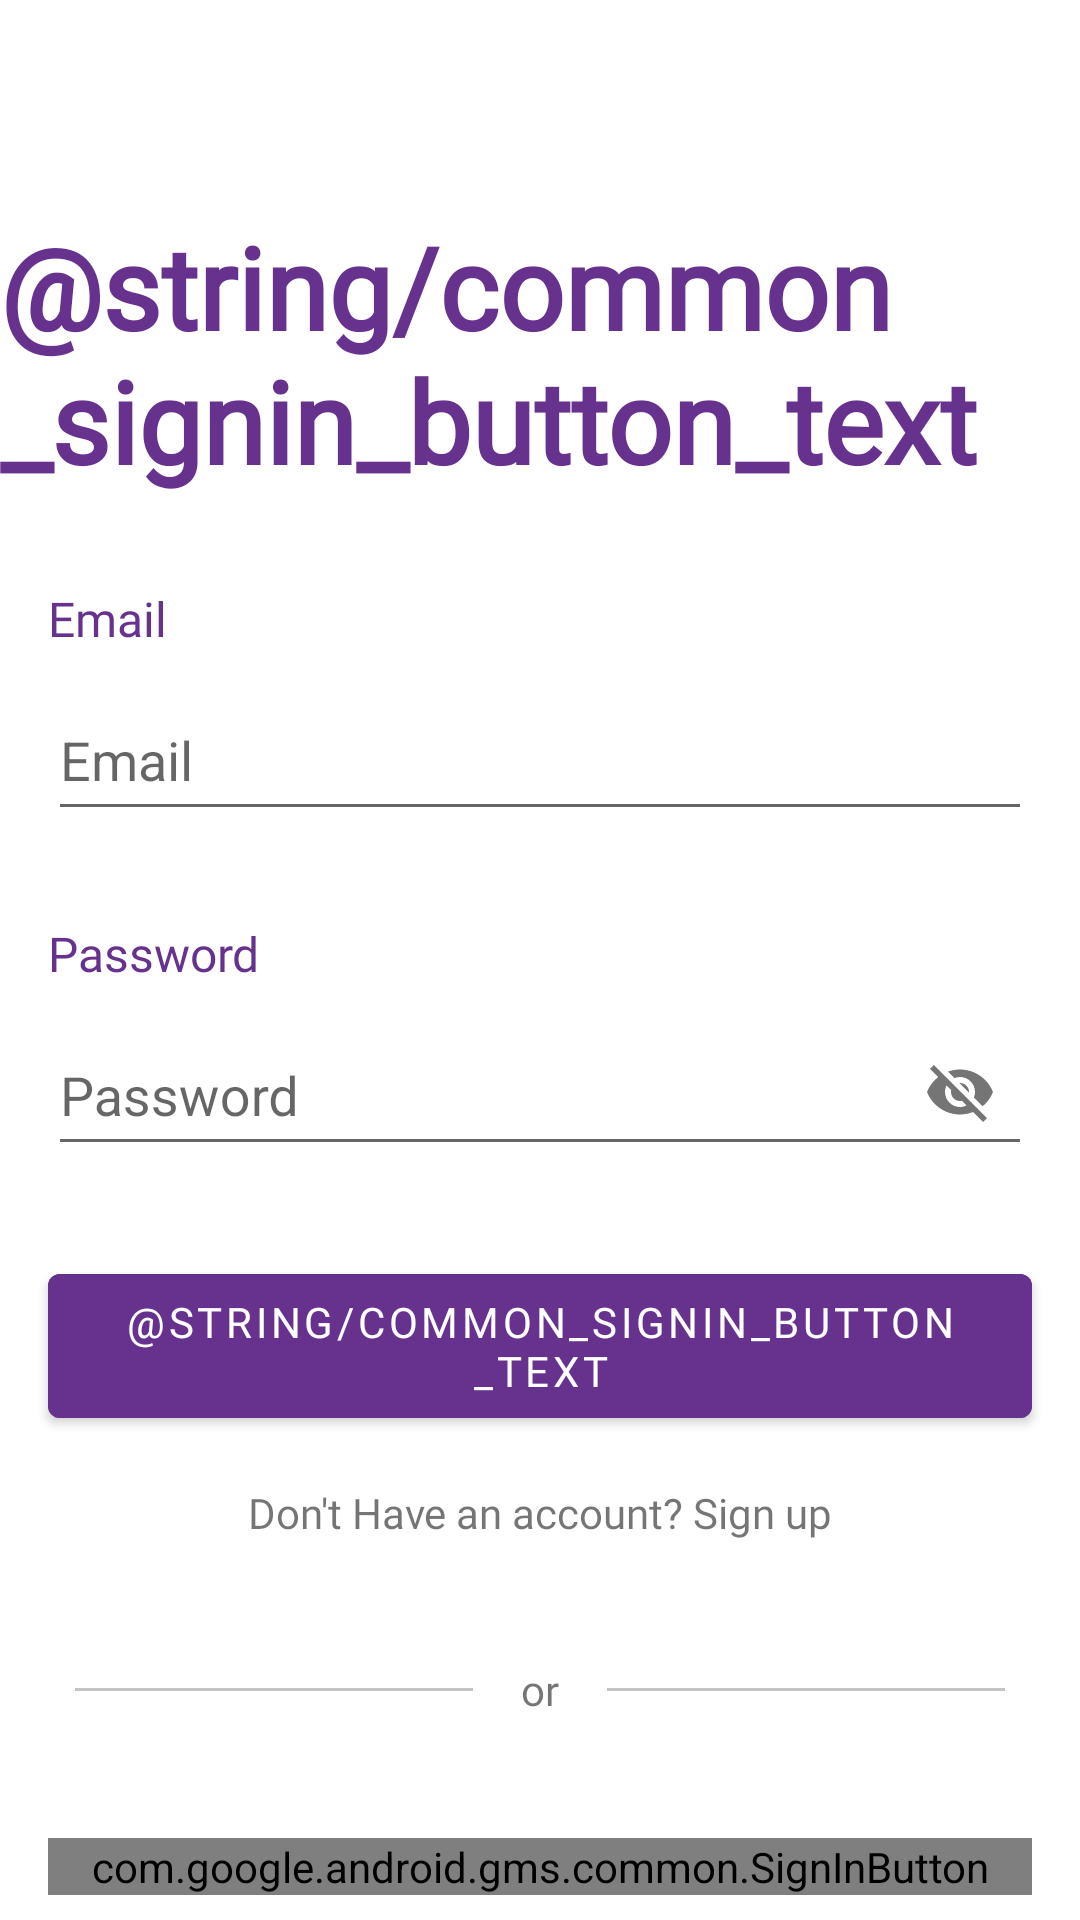

Write the Android layout XML for this screen, with the resource values it uses.
<!-- AndroidManifest.xml: application theme Theme.EngContext -->
<!-- res/layout/signin_fragment.xml -->
<?xml version="1.0" encoding="utf-8"?>
<androidx.coordinatorlayout.widget.CoordinatorLayout xmlns:android="http://schemas.android.com/apk/res/android"
    xmlns:app="http://schemas.android.com/apk/res-auto"
    xmlns:tools="http://schemas.android.com/tools"
    android:id="@+id/coordinator_layout"
    android:layout_width="match_parent"
    android:layout_height="match_parent">

    <androidx.constraintlayout.widget.ConstraintLayout
        android:layout_width="match_parent"
        android:layout_height="wrap_content">


        <androidx.constraintlayout.widget.Guideline
            android:id="@+id/upper_line"
            android:layout_width="match_parent"
            android:layout_height="wrap_content"
            android:orientation="horizontal"
            app:layout_constraintGuide_begin="70sp" />

        <TextView
            android:id="@+id/signInTextView"
            android:layout_width="wrap_content"
            android:layout_height="wrap_content"
            android:fontFamily="@font/poppins"
            android:text="@string/common_signin_button_text"
            android:textColor="#66328E"
            android:textSize="38sp"
            android:textStyle="bold"
            app:layout_constraintEnd_toEndOf="parent"
            app:layout_constraintStart_toStartOf="parent"
            app:layout_constraintTop_toBottomOf="@id/upper_line" />

        <TextView
            android:id="@+id/emailText"
            android:layout_width="wrap_content"
            android:layout_height="wrap_content"
            android:layout_marginTop="30sp"
            android:fontFamily="@font/poppins"
            android:text="Email"
            android:textColor="#66328E"
            android:textSize="16sp"
            app:layout_constraintStart_toStartOf="@id/emailTextInputLayout"
            app:layout_constraintTop_toBottomOf="@id/signInTextView" />

        <com.google.android.material.textfield.TextInputLayout
            android:id="@+id/emailTextInputLayout"
            style="@style/Widget.Design.TextInputLayout"
            android:layout_width="match_parent"
            android:layout_height="60sp"
            android:layout_marginStart="@dimen/standard_padding"
            android:layout_marginEnd="@dimen/standard_padding"
            android:hint="@string/email"
            app:boxStrokeColor="@color/purple_700"
            app:hintTextColor="?attr/colorPrimary"
            app:layout_constraintTop_toBottomOf="@id/emailText">

            <com.google.android.material.textfield.TextInputEditText
                android:id="@+id/emailTextInput"
                android:layout_width="match_parent"
                android:layout_height="match_parent"
                android:inputType="textEmailAddress" />
        </com.google.android.material.textfield.TextInputLayout>

        <TextView
            android:id="@+id/passwordText"
            android:layout_width="wrap_content"
            android:layout_height="wrap_content"
            android:layout_marginTop="30sp"
            android:fontFamily="@font/poppins"
            android:text="Password"
            android:textColor="#66328E"
            android:textSize="16sp"
            app:layout_constraintStart_toStartOf="@id/emailTextInputLayout"
            app:layout_constraintTop_toBottomOf="@id/emailTextInputLayout" />

        <com.google.android.material.textfield.TextInputLayout
            android:id="@+id/passwordTextInputLayout"
            style="@style/Widget.Design.TextInputLayout"
            android:layout_width="match_parent"
            android:layout_height="60sp"
            android:layout_marginStart="@dimen/standard_padding"
            android:layout_marginEnd="@dimen/standard_padding"
            android:fontFamily="@font/poppins"
            android:hint="@string/password"
            app:boxStrokeColor="@color/black"
            app:hintTextColor="?attr/colorPrimary"
            app:layout_constraintTop_toBottomOf="@id/passwordText"
            app:passwordToggleEnabled="true">

            <com.google.android.material.textfield.TextInputEditText
                android:id="@+id/passwordTextInput"
                android:layout_width="match_parent"
                android:layout_height="match_parent" />
        </com.google.android.material.textfield.TextInputLayout>

        <com.google.android.material.button.MaterialButton
            android:id="@+id/signInButton"
            android:layout_width="match_parent"
            android:layout_height="60sp"
            android:layout_marginStart="@dimen/standard_padding"
            android:layout_marginEnd="@dimen/standard_padding"
            android:layout_marginTop="30sp"
            android:backgroundTint="#66328E"
            android:fontFamily="@font/poppins"
            android:text="@string/common_signin_button_text"
            app:layout_constraintTop_toBottomOf="@id/passwordTextInputLayout" />

        <androidx.appcompat.widget.AppCompatTextView
            android:id="@+id/signUpTextView"
            android:layout_width="wrap_content"
            android:layout_height="wrap_content"
            android:layout_marginTop="@dimen/standard_padding"
            android:fontFamily="@font/poppins"
            android:text="Don't Have an account? Sign up"
            app:layout_constraintEnd_toEndOf="parent"
            app:layout_constraintStart_toStartOf="parent"
            app:layout_constraintTop_toBottomOf="@id/signInButton" />

        <TextView
            android:id="@+id/orTextView"
            android:layout_width="wrap_content"
            android:layout_height="wrap_content"
            android:layout_marginTop="40sp"
            android:fontFamily="@font/poppins"
            android:text="or"
            app:layout_constraintEnd_toEndOf="parent"
            app:layout_constraintStart_toStartOf="parent"
            app:layout_constraintTop_toBottomOf="@id/signUpTextView" />

        <View
            android:layout_width="0sp"
            android:layout_height="1sp"
            android:layout_marginStart="25sp"
            android:layout_marginEnd="@dimen/standard_padding"
            android:background="#C4C4C4"
            app:layout_constraintBottom_toBottomOf="@id/orTextView"
            app:layout_constraintEnd_toStartOf="@id/orTextView"
            app:layout_constraintStart_toStartOf="parent"
            app:layout_constraintTop_toTopOf="@id/orTextView" />

        <View
            android:layout_width="0sp"
            android:layout_height="1sp"
            android:layout_marginStart="@dimen/standard_padding"
            android:layout_marginEnd="25sp"
            android:background="#C4C4C4"
            app:layout_constraintBottom_toBottomOf="@id/orTextView"
            app:layout_constraintEnd_toEndOf="parent"
            app:layout_constraintStart_toEndOf="@id/orTextView"
            app:layout_constraintTop_toTopOf="@id/orTextView" />

        <com.google.android.gms.common.SignInButton
            android:id="@+id/google_signIn"
            android:layout_width="match_parent"
            android:layout_height="wrap_content"
            android:layout_marginStart="@dimen/standard_padding"
            android:layout_marginTop="40sp"
            android:layout_marginEnd="@dimen/standard_padding"
            app:layout_constraintBottom_toBottomOf="parent"
            app:layout_constraintTop_toBottomOf="@id/orTextView" />

    </androidx.constraintlayout.widget.ConstraintLayout>
</androidx.coordinatorlayout.widget.CoordinatorLayout>
<!-- resources referenced by this layout -->
<resources>
  <color name="black">#FF000000</color>
  <color name="purple_700">#FF3700B3</color>
  <dimen name="standard_padding">16dp</dimen>
  <string name="email">Email</string>
  <string name="password">Password</string>
  <style name="Theme.EngContext" parent="Theme.MaterialComponents.DayNight.DarkActionBar">
          
          <item name="colorPrimary">@color/purple_500</item>
          <item name="colorPrimaryVariant">@color/purple_700</item>
          <item name="colorOnPrimary">@color/white</item>
          
          <item name="colorSecondary">@color/teal_200</item>
          <item name="colorSecondaryVariant">@color/teal_700</item>
          <item name="colorOnSecondary">@color/black</item>
          
          <item name="android:statusBarColor">?attr/colorPrimaryVariant</item>
          
      </style>
  <color name="purple_500">#FF6200EE</color>
  <color name="white">#FFFFFFFF</color>
  <color name="teal_200">#FF03DAC5</color>
  <color name="teal_700">#FF018786</color>
</resources>
